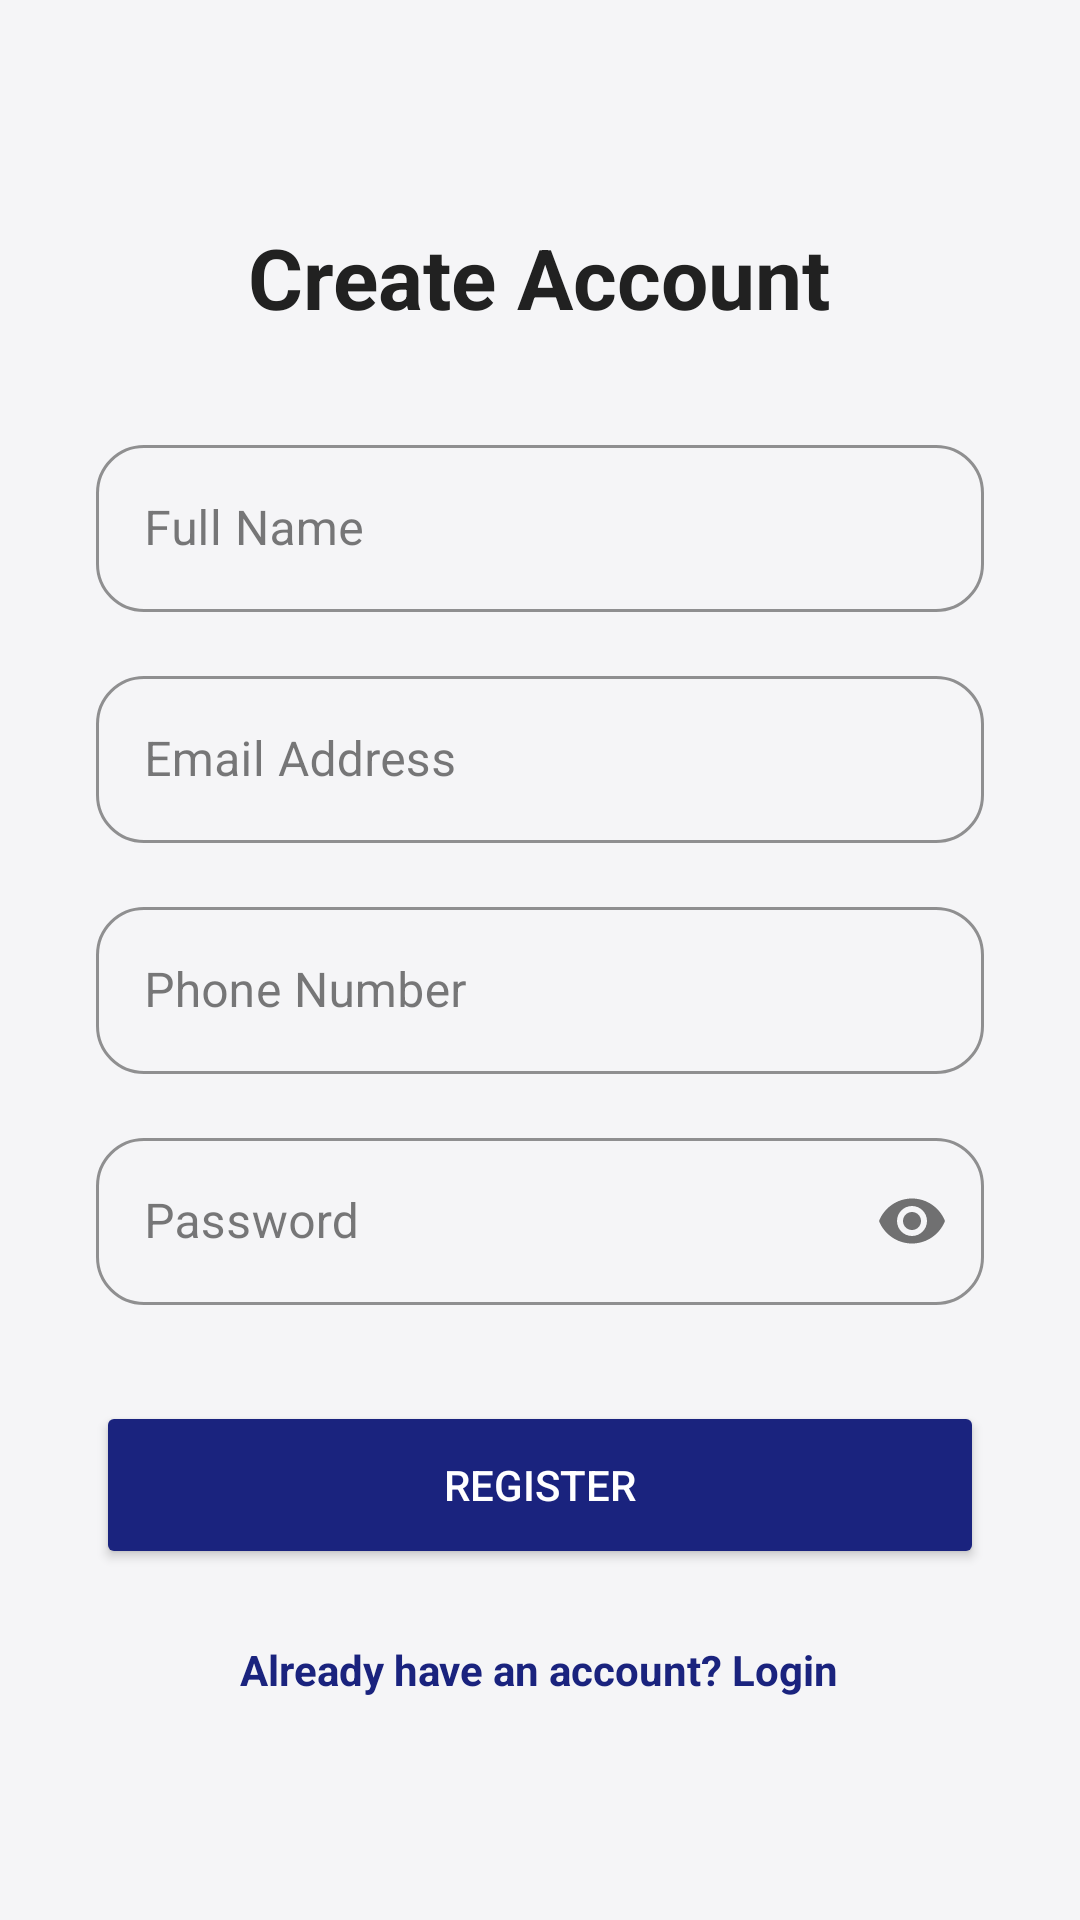

The Android layout XML behind this screen, and the referenced resources:
<!-- AndroidManifest.xml: application theme Theme.ReminderApp -->
<!-- res/layout/activity_register.xml -->
<?xml version="1.0" encoding="utf-8"?>
<LinearLayout xmlns:android="http://schemas.android.com/apk/res/android"
    android:layout_width="match_parent"
    android:layout_height="match_parent"
    xmlns:app="http://schemas.android.com/apk/res-auto"
    android:background="@color/cream_bg"
    android:gravity="center"
    android:orientation="vertical"
    android:padding="32dp">

    <TextView
        android:layout_width="wrap_content"
        android:layout_height="wrap_content"
        android:text="Create Account"
        android:textColor="@color/main_text"
        android:textSize="28sp"
        android:textStyle="bold"
        android:layout_marginBottom="32dp" />

    
    <com.google.android.material.textfield.TextInputLayout
        android:layout_width="match_parent"
        android:layout_height="wrap_content"
        android:hint="Full Name"
        android:layout_marginBottom="16dp"
        app:boxCornerRadiusBottomEnd="16dp"
        app:boxCornerRadiusBottomStart="16dp"
        app:boxCornerRadiusTopStart="16dp"
        app:boxCornerRadiusTopEnd="16dp"
        app:boxStrokeColor="@color/primary"
        app:hintTextColor="@color/primary"
        style="@style/Widget.MaterialComponents.TextInputLayout.OutlinedBox">

        <com.google.android.material.textfield.TextInputEditText
            android:id="@+id/etRegName"
            android:layout_width="match_parent"
            android:layout_height="wrap_content"
            android:inputType="textPersonName"
            android:textColor="@color/main_text" />
    </com.google.android.material.textfield.TextInputLayout>

    
    <com.google.android.material.textfield.TextInputLayout
        android:layout_width="match_parent"
        android:layout_height="wrap_content"
        android:hint="Email Address"
        android:layout_marginBottom="16dp"
        app:boxCornerRadiusBottomEnd="16dp"
        app:boxCornerRadiusBottomStart="16dp"
        app:boxCornerRadiusTopStart="16dp"
        app:boxCornerRadiusTopEnd="16dp"
        app:boxStrokeColor="@color/primary"
        app:hintTextColor="@color/primary"
        style="@style/Widget.MaterialComponents.TextInputLayout.OutlinedBox">

        <com.google.android.material.textfield.TextInputEditText
            android:id="@+id/etRegEmail"
            android:layout_width="match_parent"
            android:layout_height="wrap_content"
            android:inputType="textEmailAddress"
            android:textColor="@color/main_text" />
    </com.google.android.material.textfield.TextInputLayout>

    
    <com.google.android.material.textfield.TextInputLayout
        android:layout_width="match_parent"
        android:layout_height="wrap_content"
        android:hint="Phone Number"
        android:layout_marginBottom="16dp"
        app:boxCornerRadiusBottomEnd="16dp"
        app:boxCornerRadiusBottomStart="16dp"
        app:boxCornerRadiusTopStart="16dp"
        app:boxCornerRadiusTopEnd="16dp"
        app:boxStrokeColor="@color/primary"
        app:hintTextColor="@color/primary"
        style="@style/Widget.MaterialComponents.TextInputLayout.OutlinedBox">

        <com.google.android.material.textfield.TextInputEditText
            android:id="@+id/etRegPhone"
            android:layout_width="match_parent"
            android:layout_height="wrap_content"
            android:inputType="phone"
            android:textColor="@color/main_text" />
    </com.google.android.material.textfield.TextInputLayout>

    
    <com.google.android.material.textfield.TextInputLayout
        android:layout_width="match_parent"
        android:layout_height="wrap_content"
        android:hint="Password"
        android:layout_marginBottom="32dp"
        app:boxCornerRadiusBottomEnd="16dp"
        app:boxCornerRadiusBottomStart="16dp"
        app:boxCornerRadiusTopStart="16dp"
        app:boxCornerRadiusTopEnd="16dp"
        app:passwordToggleEnabled="true"
        app:boxStrokeColor="@color/primary"
        app:hintTextColor="@color/primary"
        style="@style/Widget.MaterialComponents.TextInputLayout.OutlinedBox">

        <com.google.android.material.textfield.TextInputEditText
            android:id="@+id/etRegPassword"
            android:layout_width="match_parent"
            android:layout_height="wrap_content"
            android:inputType="textPassword"
            android:textColor="@color/main_text" />
    </com.google.android.material.textfield.TextInputLayout>

    <Button
        android:id="@+id/btnRegister"
        android:layout_width="match_parent"
        android:layout_height="56dp"
        android:text="Register"
        android:backgroundTint="@color/primary"
        android:textColor="@color/white"
        app:cornerRadius="16dp" />

    <TextView
        android:id="@+id/tvBackToLogin"
        android:layout_width="wrap_content"
        android:layout_height="wrap_content"
        android:text="Already have an account? Login"
        android:textColor="@color/primary"
        android:textStyle="bold"
        android:layout_marginTop="24dp" />

</LinearLayout>
<!-- resources referenced by this layout -->
<resources>
  <color name="cream_bg">@color/app_background</color>
  <color name="main_text">#212121</color>
  <color name="primary">#1A237E</color>
  <color name="white">#FFFFFF</color>
  <style name="Theme.ReminderApp" parent="Base.Theme.ReminderApp" />
  <color name="app_background">#F5F5F7</color>
  <style name="Base.Theme.ReminderApp" parent="Theme.Material3.DayNight.NoActionBar">
          
          <item name="colorPrimary">@color/primary</item>
          <item name="colorPrimaryVariant">@color/primary_dark</item>
          <item name="colorOnPrimary">@color/white</item>
  
          
          <item name="colorSecondary">@color/accent</item>
          <item name="colorOnSecondary">@color/black</item>
  
          
          <item name="android:windowBackground">@color/app_background</item>
          <item name="colorSurface">@color/surface</item>
          <item name="colorOnSurface">@color/main_text</item>
  
          
          <item name="android:statusBarColor">@color/primary_dark</item>
      </style>
  <color name="primary_dark">#000051</color>
  <color name="accent">#FFAB00</color>
  <color name="black">#000000</color>
  <color name="surface">#FFFFFF</color>
</resources>
